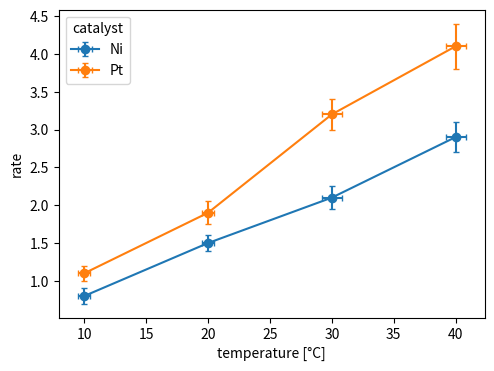

Source code (Python):
# Both x and y errors from DataFrame columns, coloured by group via separate errorbar calls.
import pandas as pd
import matplotlib.pyplot as plt

df = pd.DataFrame({
    "temp": [10, 20, 30, 40, 10, 20, 30, 40],
    "rate": [1.1, 1.9, 3.2, 4.1, 0.8, 1.5, 2.1, 2.9],
    "dt": [0.5, 0.5, 0.8, 0.8, 0.5, 0.5, 0.8, 0.8],
    "dr": [0.1, 0.15, 0.2, 0.3, 0.1, 0.1, 0.15, 0.2],
    "catalyst": ["Pt", "Pt", "Pt", "Pt", "Ni", "Ni", "Ni", "Ni"],
})
fig, ax = plt.subplots(figsize=(5.5, 4))
for name, g in df.groupby("catalyst"):
    ax.errorbar(g["temp"], g["rate"], xerr=g["dt"], yerr=g["dr"], fmt="o-", capsize=2, label=name)
ax.legend(title="catalyst")
ax.set_xlabel("temperature [°C]")
ax.set_ylabel("rate")
print(df.groupby("catalyst")["rate"].mean().round(3).to_dict())
fig.savefig("catalysts.png")
